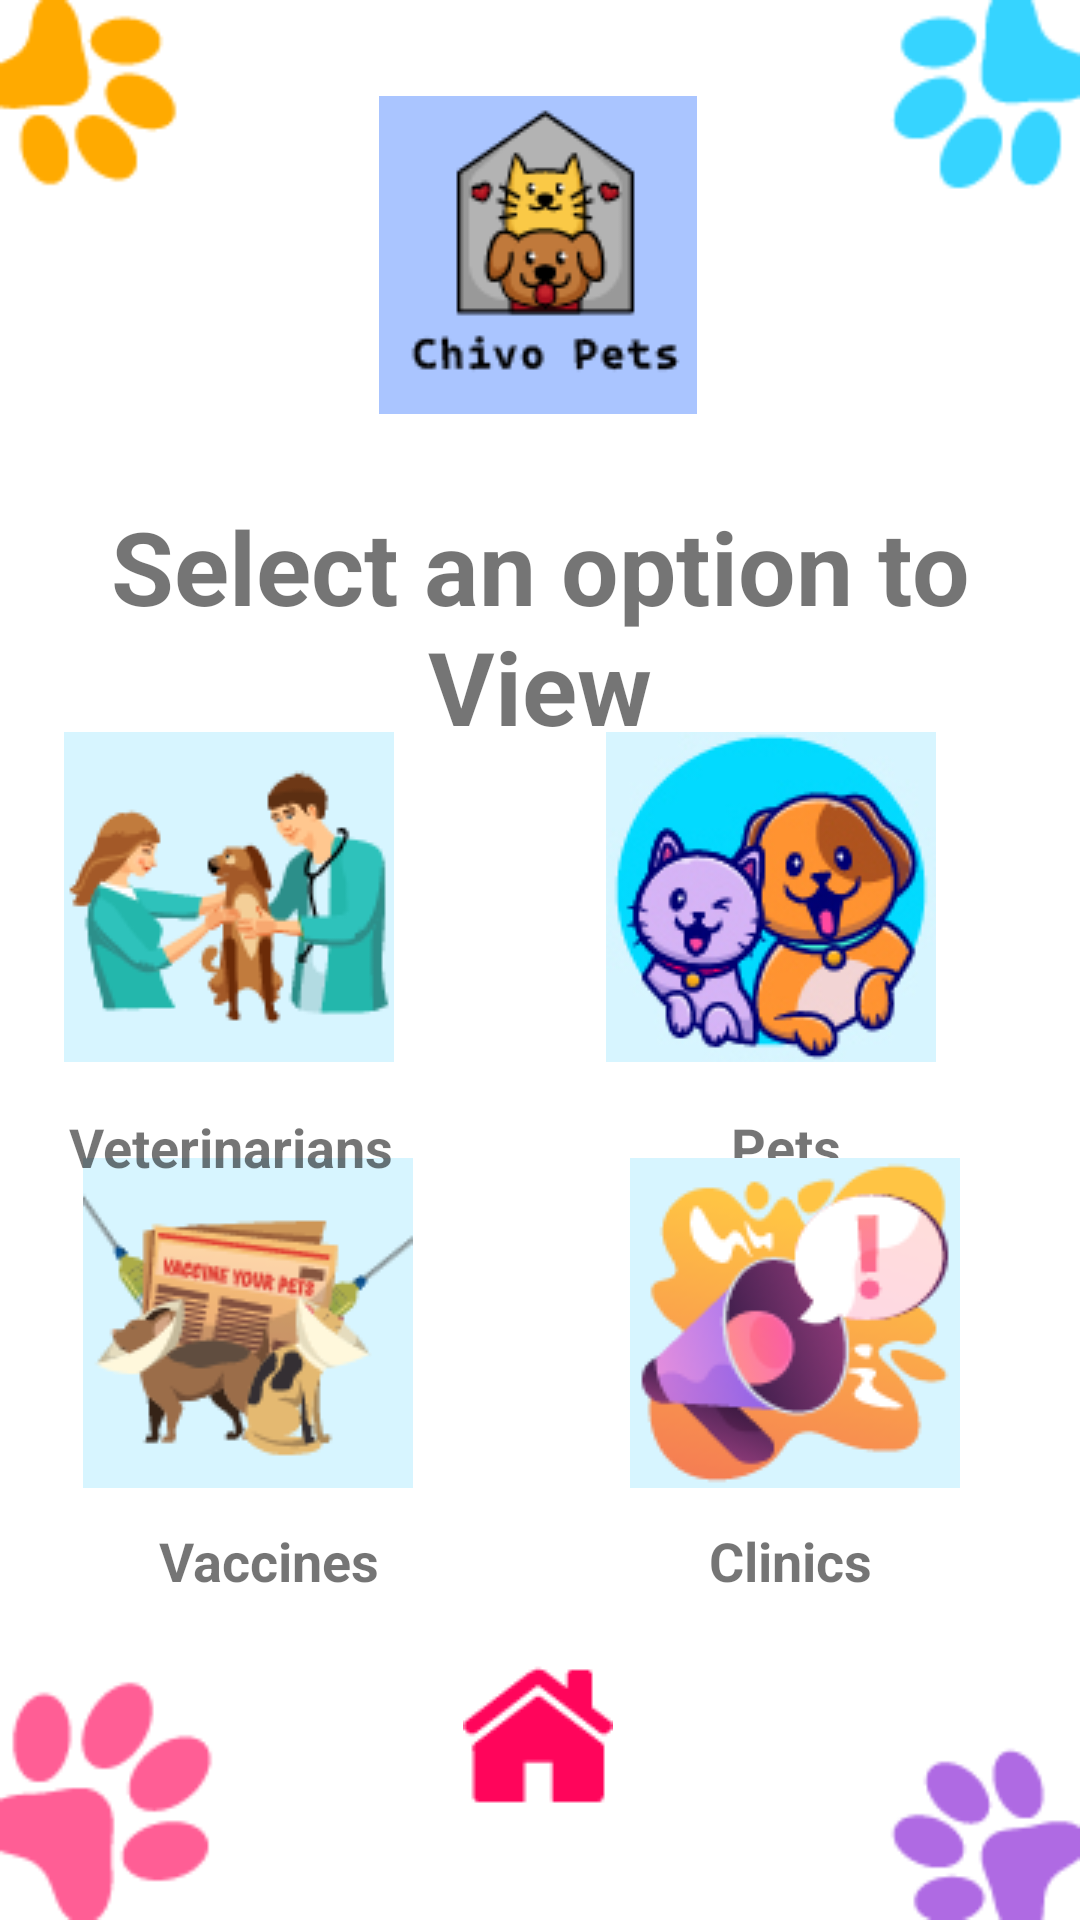

Here is an Android app screen rendered from its layout file. Give the layout XML and the strings, colors and styles it references.
<!-- AndroidManifest.xml: application theme Theme.VeterinaryClinic -->
<!-- res/layout/activity_main_menu.xml -->
<?xml version="1.0" encoding="utf-8"?>
<androidx.constraintlayout.widget.ConstraintLayout xmlns:android="http://schemas.android.com/apk/res/android"
    xmlns:app="http://schemas.android.com/apk/res-auto"
    xmlns:tools="http://schemas.android.com/tools"
    android:layout_width="match_parent"
    android:layout_height="match_parent"
    tools:context=".MainMenu"
    android:background="@drawable/background_activities">

    <ImageView
        android:id="@+id/img_logo_clinic"
        android:layout_width="wrap_content"
        android:layout_height="wrap_content"
        android:layout_marginTop="32dp"
        android:src="@drawable/logo_clinic"
        app:layout_constraintEnd_toEndOf="parent"
        app:layout_constraintHorizontal_bias="0.498"
        app:layout_constraintStart_toStartOf="parent"
        app:layout_constraintTop_toTopOf="parent" />

    <TextView
        android:id="@+id/txt_name_clinic"
        android:layout_width="wrap_content"
        android:layout_height="wrap_content"
        android:layout_marginTop="28dp"
        android:text="@string/select_option"
        android:textAlignment="center"
        android:textSize="34sp"
        android:textStyle="bold"
        app:layout_constraintEnd_toEndOf="parent"
        app:layout_constraintStart_toStartOf="parent"
        app:layout_constraintTop_toBottomOf="@+id/img_logo_clinic" />

    <TextView
        android:id="@+id/txt_Pets"
        android:layout_width="wrap_content"
        android:layout_height="wrap_content"
        android:layout_marginTop="16dp"
        android:text="@string/pet_title"
        android:textSize="18sp"
        android:textStyle="bold"
        app:layout_constraintEnd_toEndOf="parent"
        app:layout_constraintHorizontal_bias="0.754"
        app:layout_constraintStart_toStartOf="parent"
        app:layout_constraintTop_toBottomOf="@+id/img_option_Pets" />

    <ImageView
        android:id="@+id/img_option_Veterinarian"
        android:layout_width="wrap_content"
        android:layout_height="wrap_content"
        android:layout_marginEnd="48dp"
        android:layout_marginBottom="40dp"
        android:src="@drawable/veterinary"
        app:layout_constraintBottom_toTopOf="@+id/img_option_Vaccines"
        app:layout_constraintEnd_toStartOf="@+id/img_option_Pets"
        app:layout_constraintHorizontal_bias="0.484"
        app:layout_constraintStart_toStartOf="parent"
        app:layout_constraintTop_toBottomOf="@+id/txt_name_clinic"
        app:layout_constraintVertical_bias="0.49" />

    <ImageView
        android:id="@+id/img_option_Pets"
        android:layout_width="wrap_content"
        android:layout_height="wrap_content"
        android:layout_marginEnd="48dp"
        android:layout_marginBottom="40dp"
        android:src="@drawable/pets"
        app:layout_constraintBottom_toTopOf="@+id/img_option_ClinicInfo"
        app:layout_constraintEnd_toEndOf="parent"
        app:layout_constraintTop_toBottomOf="@+id/txt_name_clinic"
        app:layout_constraintVertical_bias="0.49" />

    <ImageView
        android:id="@+id/img_option_ClinicInfo"
        android:layout_width="wrap_content"
        android:layout_height="wrap_content"
        android:layout_marginEnd="40dp"
        android:layout_marginBottom="144dp"
        android:src="@drawable/clinicinformation"
        app:layout_constraintBottom_toBottomOf="parent"
        app:layout_constraintEnd_toEndOf="parent" />

    <ImageView
        android:id="@+id/img_option_Vaccines"
        android:layout_width="wrap_content"
        android:layout_height="wrap_content"
        android:layout_marginBottom="144dp"
        android:src="@drawable/vaccines"
        app:layout_constraintBottom_toBottomOf="parent"
        app:layout_constraintEnd_toStartOf="@+id/img_option_ClinicInfo"
        app:layout_constraintHorizontal_bias="0.278"
        app:layout_constraintStart_toStartOf="parent" />

    <TextView
        android:id="@+id/txt_Vaccines"
        android:layout_width="wrap_content"
        android:layout_height="wrap_content"
        android:layout_marginTop="12dp"
        android:text="@string/vaccine_title"
        android:textSize="18sp"
        android:textStyle="bold"
        app:layout_constraintEnd_toEndOf="parent"
        app:layout_constraintHorizontal_bias="0.185"
        app:layout_constraintStart_toStartOf="parent"
        app:layout_constraintTop_toBottomOf="@+id/img_option_Vaccines" />

    <TextView
        android:id="@+id/txt_Clinic"
        android:layout_width="wrap_content"
        android:layout_height="wrap_content"
        android:layout_marginTop="12dp"
        android:text="@string/clinic_title"
        android:textSize="18sp"
        android:textStyle="bold"
        app:layout_constraintEnd_toEndOf="parent"
        app:layout_constraintHorizontal_bias="0.773"
        app:layout_constraintStart_toStartOf="parent"
        app:layout_constraintTop_toBottomOf="@+id/img_option_ClinicInfo" />

    <TextView
        android:id="@+id/txt_Veterinarian"
        android:layout_width="wrap_content"
        android:layout_height="wrap_content"
        android:layout_marginTop="16dp"
        android:text="@string/veterinarian_title"
        android:textSize="18sp"
        android:textStyle="bold"
        app:layout_constraintEnd_toEndOf="parent"
        app:layout_constraintHorizontal_bias="0.091"
        app:layout_constraintStart_toStartOf="parent"
        app:layout_constraintTop_toBottomOf="@+id/img_option_Veterinarian" />

    <ImageView
        android:id="@+id/back_home_main_menu"
        android:layout_width="wrap_content"
        android:layout_height="wrap_content"
        app:layout_constraintBottom_toBottomOf="parent"
        app:layout_constraintEnd_toEndOf="parent"
        app:layout_constraintHorizontal_bias="0.498"
        app:layout_constraintStart_toStartOf="parent"
        app:layout_constraintTop_toTopOf="parent"
        app:layout_constraintVertical_bias="0.935"
        app:srcCompat="@drawable/icon_menu" />

</androidx.constraintlayout.widget.ConstraintLayout>
<!-- resources referenced by this layout -->
<resources>
  <!-- drawable background_activities: png bitmap (drawable, 6819 bytes) -->
  <!-- drawable clinicinformation: png bitmap (drawable, 10291 bytes) -->
  <!-- drawable icon_menu: png bitmap (drawable, 810 bytes) -->
  <!-- drawable logo_clinic: png bitmap (drawable, 5997 bytes) -->
  <!-- drawable pets: jpg bitmap (drawable, 43939 bytes) -->
  <!-- drawable vaccines: png bitmap (drawable, 9570 bytes) -->
  <!-- drawable veterinary: png bitmap (drawable, 8410 bytes) -->
  <string name="clinic_title">Clinics</string>
  <string name="pet_title">Pets</string>
  <string name="select_option">Select an option to View</string>
  <string name="vaccine_title">Vaccines</string>
  <string name="veterinarian_title">Veterinarians</string>
  <style name="Theme.VeterinaryClinic" parent="Theme.MaterialComponents.DayNight.NoActionBar">
          
          <item name="colorPrimary">@color/purple_500</item>
          <item name="colorPrimaryVariant">@color/purple_700</item>
          <item name="colorOnPrimary">@color/white</item>
          
          <item name="colorSecondary">@color/teal_200</item>
          <item name="colorSecondaryVariant">@color/teal_700</item>
          <item name="colorOnSecondary">@color/black</item>
          
          <item name="android:statusBarColor" tools:targetApi="l">?attr/colorPrimaryVariant</item>
          
      </style>
  <!-- not gathered from this repository: default colours our renderer supplied (Android Studio template values) -->
  <color name="purple_500">#FF6200EE</color>
  <color name="purple_700">#FF3700B3</color>
  <color name="teal_200">#FF03DAC5</color>
  <color name="teal_700">#FF018786</color>
  <color name="black">#FF000000</color>
  <color name="white">#FFFFFFFF</color>
</resources>
